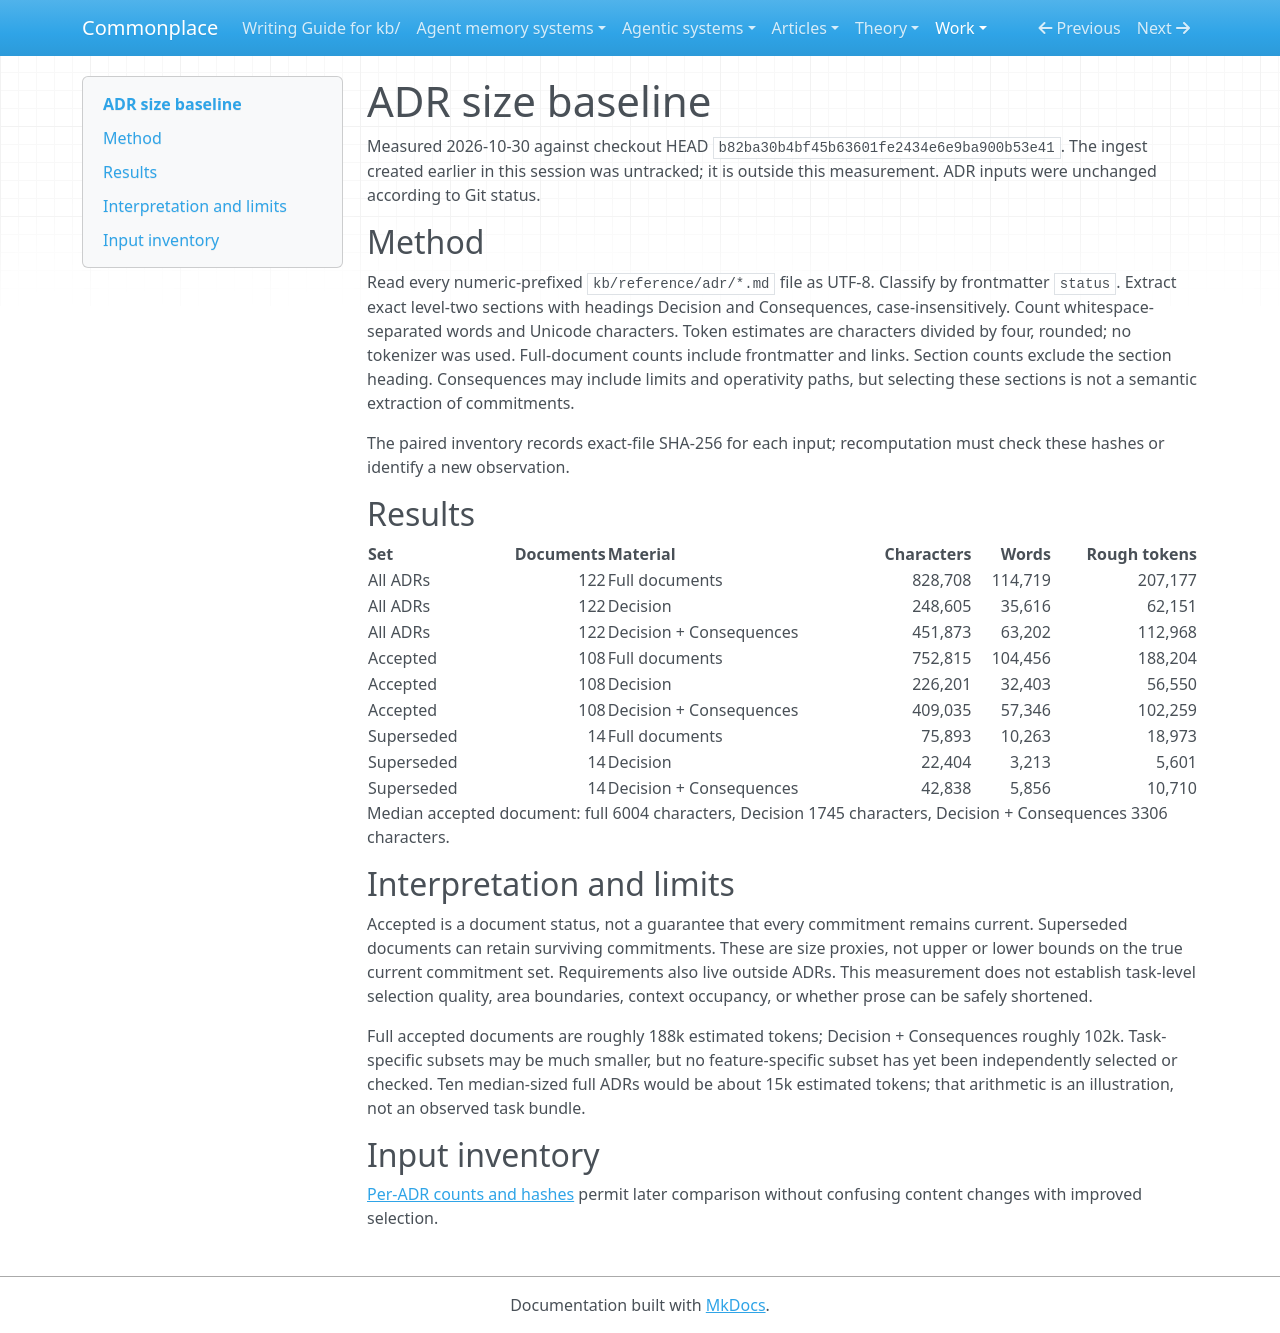

repository: zby/commonplace · page: work/adr-testing/size-baseline/index.html · generator: mkdocs

# ADR size baseline

Measured 2026-10-30 against checkout HEAD `b82ba30b4bf45b63601fe2434e6e9ba900b53e41`. The ingest created earlier in this session was untracked; it is outside this measurement. ADR inputs were unchanged according to Git status.

## Method

Read every numeric-prefixed `kb/reference/adr/*.md` file as UTF-8. Classify by frontmatter `status`. Extract exact level-two sections with headings Decision and Consequences, case-insensitively. Count whitespace-separated words and Unicode characters. Token estimates are characters divided by four, rounded; no tokenizer was used. Full-document counts include frontmatter and links. Section counts exclude the section heading. Consequences may include limits and operativity paths, but selecting these sections is not a semantic extraction of commitments.

The paired inventory records exact-file SHA-256 for each input; recomputation must check these hashes or identify a new observation.

## Results

| Set | Documents | Material | Characters | Words | Rough tokens |
|---|---:|---|---:|---:|---:|
| All ADRs | 122 | Full documents | 828,708 | 114,719 | 207,177 |
| All ADRs | 122 | Decision | 248,605 | 35,616 | 62,151 |
| All ADRs | 122 | Decision + Consequences | 451,873 | 63,202 | 112,968 |
| Accepted | 108 | Full documents | 752,815 | 104,456 | 188,204 |
| Accepted | 108 | Decision | 226,201 | 32,403 | 56,550 |
| Accepted | 108 | Decision + Consequences | 409,035 | 57,346 | 102,259 |
| Superseded | 14 | Full documents | 75,893 | 10,263 | 18,973 |
| Superseded | 14 | Decision | 22,404 | 3,213 | 5,601 |
| Superseded | 14 | Decision + Consequences | 42,838 | 5,856 | 10,710 |

Median accepted document: full 6004 characters, Decision 1745 characters, Decision + Consequences 3306 characters.

## Interpretation and limits

Accepted is a document status, not a guarantee that every commitment remains current. Superseded documents can retain surviving commitments. These are size proxies, not upper or lower bounds on the true current commitment set. Requirements also live outside ADRs. This measurement does not establish task-level selection quality, area boundaries, context occupancy, or whether prose can be safely shortened.

Full accepted documents are roughly 188k estimated tokens; Decision + Consequences roughly 102k. Task-specific subsets may be much smaller, but no feature-specific subset has yet been independently selected or checked. Ten median-sized full ADRs would be about 15k estimated tokens; that arithmetic is an illustration, not an observed task bundle.

## Input inventory

[Per-ADR counts and hashes](./size-inventory.tsv) permit later comparison without confusing content changes with improved selection.
